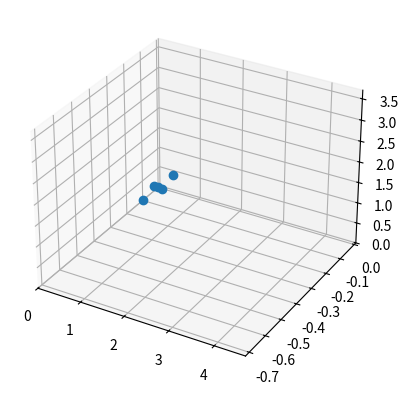

Reproduce this figure in Python. (Note: this script raises an exception after producing the figure.)
from scipy import integrate
import numpy as np
import matplotlib.pyplot as plt
from mpl_toolkits.mplot3d import Axes3D
import mpl_toolkits.mplot3d.art3d as art3d
import math
import time


def RHS(y,t): 
    # return derivatives of the array y
    deriv = np.zeros(12)
    
    v_x, v_y, v_z = y[0], y[1], y[2] # linear velocities
    X, Y, Z = y[3], y[4], y[5] # positions
    phi, theta, psi = y[6], y[7], y[8] # Euler angles
    omega_x, omega_y, omega_z = y[9], y[10], y[11] #angular velocity
    
    # Linear velocities
    deriv[0] = omega_z * v_y - omega_y * v_z + g * math.sin(theta)
    deriv[1] = omega_x * v_z - omega_z * v_x - g * math.cos(theta) * math.sin(phi)
    deriv[2] = omega_y * v_x - omega_x * v_y - g * math.cos(theta) * math.cos(phi) + F / M

    deriv[3] = math.cos(theta) * math.cos(psi) * v_x + \
               ( math.sin(phi) * math.sin(theta) * math.cos(psi) - math.cos(phi) * math.sin(psi) ) * v_y + \
               ( math.cos(phi) * math.sin(theta) * math.cos(psi) + math.sin(phi) * math.sin(psi) ) * v_z
    deriv[4] = math.cos(theta) * math.sin(psi) * v_x + \
               ( math.sin(phi) * math.sin(theta) * math.sin(psi) + math.cos(phi) * math.cos(psi) ) * v_y + \
               ( math.cos(phi) * math.sin(theta) * math.sin(psi) - math.sin(phi) * math.cos(psi) ) * v_z
    deriv[5] = -math.sin(theta) * v_x + math.sin(phi) * math.cos(theta) * v_y + \
               math.cos(phi) * math.cos(theta) * v_z

    deriv[6] = omega_x + math.sin(phi) * math.tan(theta) * omega_y + math.cos(phi) * math.tan(theta) * omega_z
    deriv[7] = math.cos(phi) * omega_y - math.sin(phi) * omega_z
    deriv[8] = math.sin(phi) / math.cos(theta) * omega_y + math.cos(phi) / math.cos(theta) * omega_z

    deriv[9] = (Jyy - Jzz) / Jxx * omega_y * omega_z + tau_phi / Jxx
    deriv[10] = (Jzz - Jxx) / Jyy * omega_x * omega_z + tau_theta / Jyy
    deriv[11] = (Jxx - Jyy) / Jzz * omega_x * omega_y + tau_psi / Jzz



    return deriv

# simulation time
N = 100
Tend = 1.0
Time = np.linspace(0.0,Tend,N)

# model constants
g = 9.81 # gravity acceleration
M = 0.4 # quadrotor's mass
l = 0.2; # length of arm
Jxx = M * math.pow(l,2); # moment of inertia according to x axis
Jyy = M * math.pow(l,2); # moment of inertia according to y axis
Jzz = 2 * M * math.pow(l,2); # moment of inertia according to z axis
k1 = 0.981; # coefficient which relates force with command signals
k2 = 1; # coefficient which relates torque with command signals

# initial values
PosGi = np.array([0,0,0]) # global position
VelBi = np.array([0,0.1,0]) # body linear velocity
AnglesGi = np.array([0,0,0]) # global angles (Euler)
OmegaBi = np.array([0,0,0.3]) # body angular velocity
yinit = np.concatenate([VelBi, PosGi, AnglesGi, OmegaBi])

# forces and moments
F = 10
tau_phi = 0.1
tau_theta = 0.1
tau_psi = 0.1

y = integrate.odeint(RHS,yinit,Time)

# display simulation results

fig = plt.figure()
ax = fig.add_subplot(111, projection='3d')

ax.set_xlim3d(min(y[:,3]), max(y[:,3]))
ax.set_ylim3d(min(y[:,4]), max(y[:,4]))
ax.set_zlim3d(min(y[:,5]), max(y[:,5]))

PosInit = 0.5 * np.array([[-l,0,0,l,0],[0,l,-l,0,0],[0,0,0,0,0],[2,2,2,2,2]])
q, = plt.plot(PosInit[0], PosInit[1], PosInit[2], 'o')

for n in xrange(N):
    Rx = np.array([[1, 0, 0], [0, math.cos(y[n,6]), -math.sin(y[n,6])], [0, math.sin(y[n,6]), math.cos(y[n,6])]])
    Ry = np.array([[math.cos(y[n,7]), 0, math.sin(y[n,7])], [0, 1, 0], [-math.sin(y[n,7]), 0, math.cos(y[n,7])]])
    Rz = np.array([[math.cos(y[n,8]), -math.sin(y[n,8]), 0], [math.sin(y[n,8]), math.cos(y[n,8]), 0], [0, 0, 1]])
    R = np.dot(Rx,Ry)
    R = np.dot(R,Rz)
    P = y[n,3:6]
    T1 = np.concatenate((R.T, [P]),axis=0)
    T1 = np.concatenate((T1.T, [np.array([0, 0, 0, 1])]),axis=0)
    
    Pos = np.dot(T1, PosInit)
    q.set_data(Pos[0:2])
    q.set_3d_properties(Pos[2])
    plt.draw()
    time.sleep(Tend/N)


